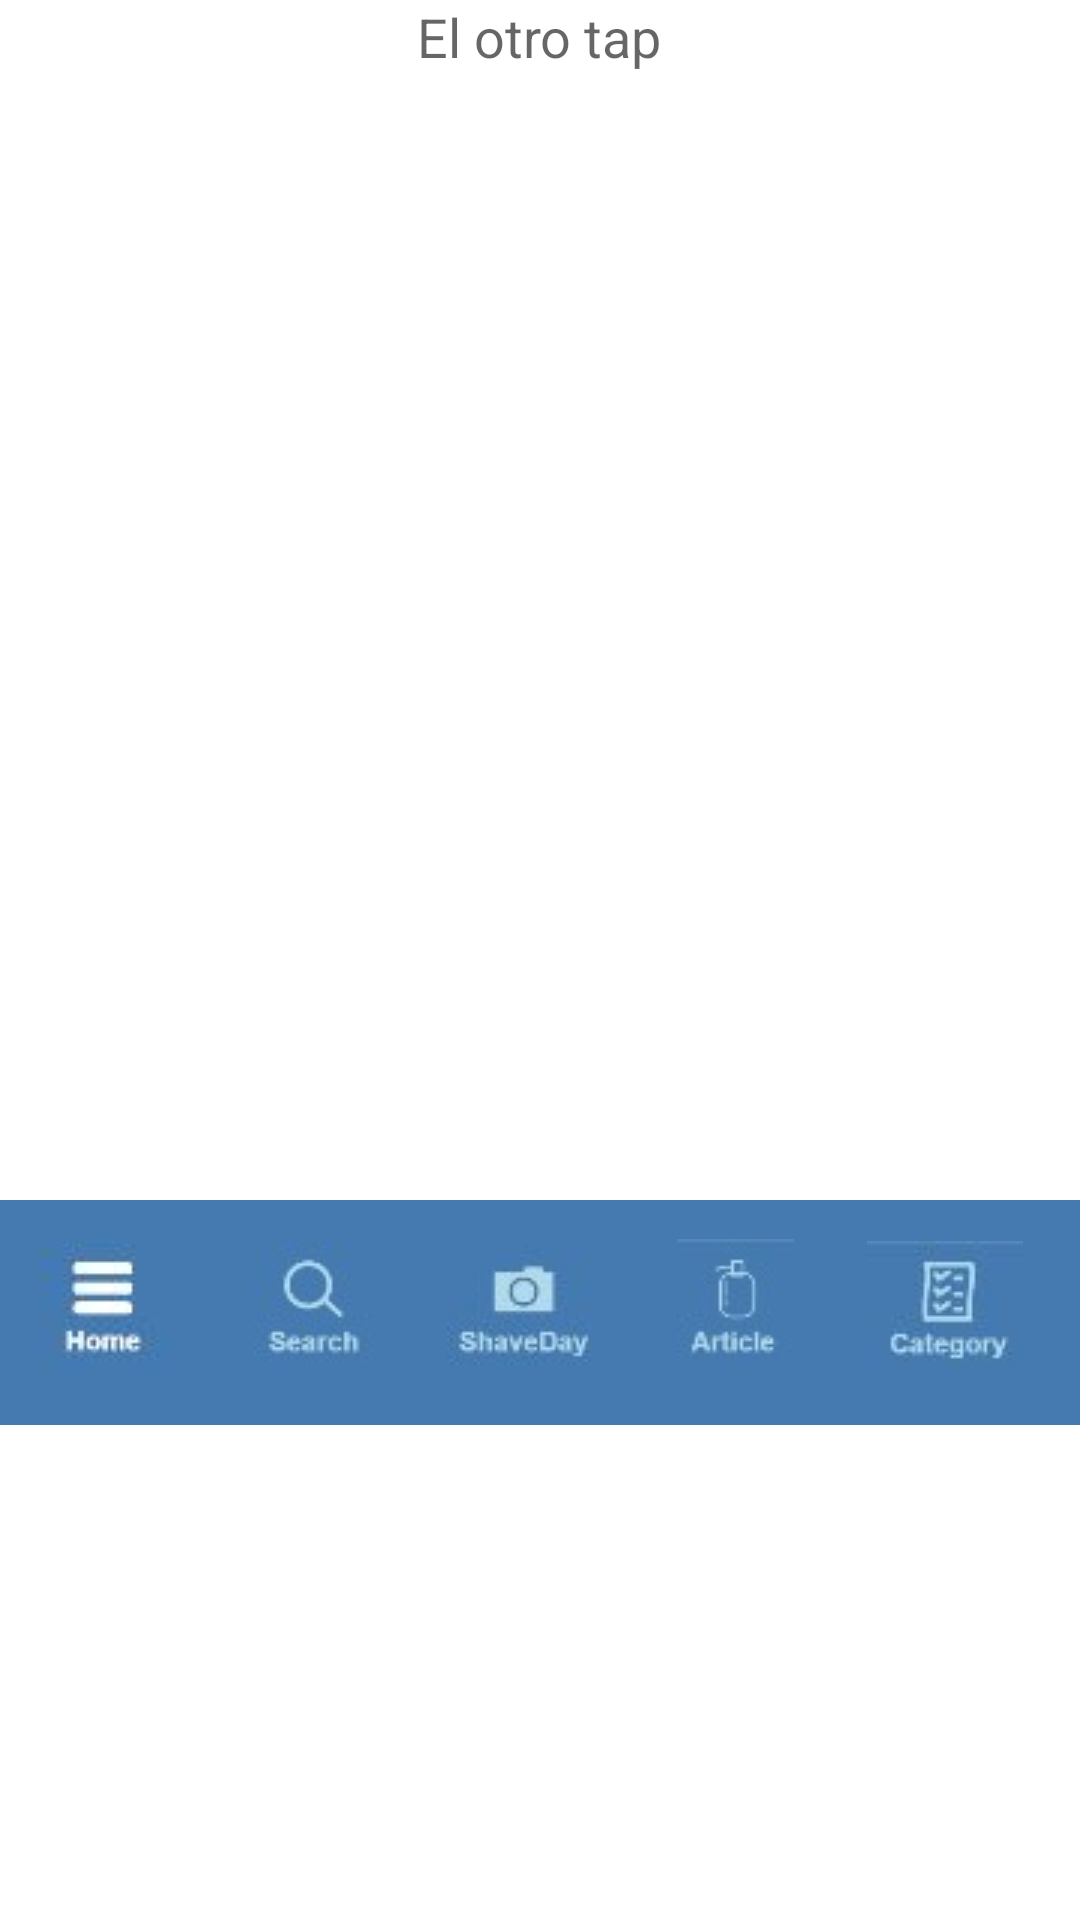

Reconstruct the res/layout file that produces this screen, plus the resources it refers to.
<!-- AndroidManifest.xml: application theme CustomActionBarTheme -->
<!-- res/layout/shave_record.xml -->
<?xml version="1.0" encoding="utf-8"?>
<LinearLayout xmlns:android="http://schemas.android.com/apk/res/android"
    android:orientation="vertical" android:layout_width="match_parent"
    android:layout_height="match_parent"
    android:background="@android:color/background_light">

    <TabHost
        android:layout_width="match_parent"
        android:layout_height="wrap_content"
        android:id="@+id/tabHost"
        android:layout_gravity="center_horizontal">

        <LinearLayout
            android:layout_width="fill_parent"
            android:layout_height="fill_parent"
            android:orientation="vertical">

            <TabWidget
                android:id="@android:id/tabs"
                android:layout_width="fill_parent"
                android:layout_height="wrap_content"></TabWidget>

            <FrameLayout
                android:id="@android:id/tabcontent"
                android:layout_width="fill_parent"
                android:layout_height="fill_parent">

                <LinearLayout
                    android:id="@+id/tabview"
                    android:layout_width="fill_parent"
                    android:layout_height="fill_parent"
                    android:orientation="vertical">

                    <ListView
                        android:layout_width="400dp"
                        android:layout_height="400dp"
                        android:id="@+id/listView" />

                    <LinearLayout
                        android:orientation="horizontal"
                        android:layout_width="match_parent"
                        android:layout_height="75dp"
                        android:layout_gravity="center_horizontal"
                        android:background="#457AB1">

                        <ImageButton
                            android:layout_width="70dp"
                            android:layout_height="70dp"
                            android:id="@+id/imageButton"
                            android:src="@drawable/home"
                            android:background="@null" />

                        <ImageButton
                            android:layout_width="70dp"
                            android:layout_height="70dp"
                            android:id="@+id/imageButton2"
                            android:src="@drawable/searchimg"
                            android:background="@null" />

                        <ImageButton
                            android:layout_width="70dp"
                            android:layout_height="70dp"
                            android:id="@+id/imgbtn_shaverecord"
                            android:src="@drawable/shave"
                            android:background="@null" />

                        <ImageButton
                            android:layout_width="70dp"
                            android:layout_height="70dp"
                            android:id="@+id/imgbtn_article"
                            android:src="@drawable/articles"
                            android:background="@null" />

                        <ImageButton
                            android:layout_width="70dp"
                            android:layout_height="70dp"
                            android:id="@+id/imgbtn_category"
                            android:src="@drawable/category_m"
                            android:background="@null" />

                    </LinearLayout>
                </LinearLayout>

                <LinearLayout
                    android:id="@+id/tabviewShe"
                    android:layout_width="fill_parent"
                    android:layout_height="fill_parent"
                    android:orientation="vertical">

                    <TextView
                        android:layout_width="wrap_content"
                        android:layout_height="wrap_content"
                        android:textAppearance="?android:attr/textAppearanceMedium"
                        android:text="El otro tap"
                        android:id="@+id/textView3"
                        android:layout_gravity="center_horizontal" />
                </LinearLayout>

            </FrameLayout>
        </LinearLayout>
    </TabHost>

</LinearLayout>
<!-- resources referenced by this layout -->
<resources>
  <!-- drawable articles: jpg bitmap (drawable, 1827 bytes) -->
  <!-- drawable category_m: jpg bitmap (drawable, 1815 bytes) -->
  <!-- drawable home: jpg bitmap (drawable, 1769 bytes) -->
  <!-- drawable searchimg: jpg bitmap (drawable, 1952 bytes) -->
  <!-- drawable shave: jpg bitmap (drawable, 1937 bytes) -->
  <style name="CustomActionBarTheme" parent="@style/Theme.AppCompat.Light.DarkActionBar">
          <item name="android:actionBarStyle">@style/MyActionBar</item>
          <item name="android:actionBarTabTextStyle">@style/MyActionBarTabText</item>
          <item name="android:actionMenuTextColor">@color/actionbar_text</item>
  
          
          <item name="actionBarStyle">@style/MyActionBar</item>
          <item name="actionBarTabTextStyle">@style/MyActionBarTabText</item>
          <item name="actionMenuTextColor">@color/actionbar_text</item>
      </style>
  <style name="MyActionBar" parent="@style/Widget.AppCompat.Light.ActionBar.Solid.Inverse">
          <item name="android:background">@color/actionbar_background</item>
          <item name="android:titleTextStyle">@style/MyActionBarTitleText</item>
  
          
          <item name="background">@color/actionbar_background</item>
          <item name="titleTextStyle">@style/MyActionBarTitleText</item>
      </style>
  <style name="MyActionBarTabText" parent="@style/Widget.AppCompat.ActionBar.TabText">
          <item name="android:textColor">@color/actionbar_text</item>
      </style>
  <color name="actionbar_text">#ffffff</color>
  <color name="actionbar_background">#457AB1</color>
  <style name="MyActionBarTitleText" parent="@style/TextAppearance.AppCompat.Widget.ActionBar.Title">
          <item name="android:textColor">@color/actionbar_text</item>
      </style>
</resources>
